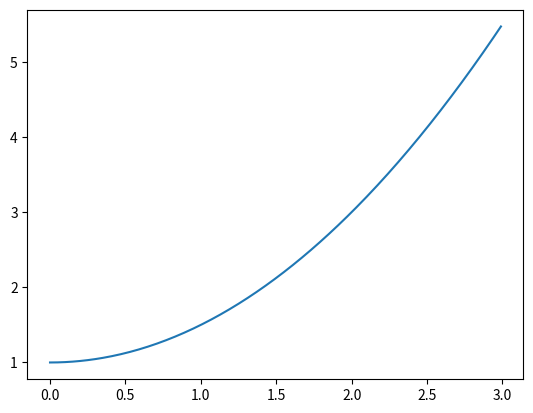

The matplotlib source for this figure:
import numpy as np
from scipy.integrate import odeint
#odeintは常微分方程式を解く
import matplotlib.pyplot as plt

def func(y,x,a):
    dydx=a*x
    return dydx

#初期値
a=1
y0=1
x=np.arange(0,3,0.01)

#微分方程式
y = odeint(func, y0, x, args=(a,))

#画像表示
plt.plot(x,y,label="dydx")
plt.show()
